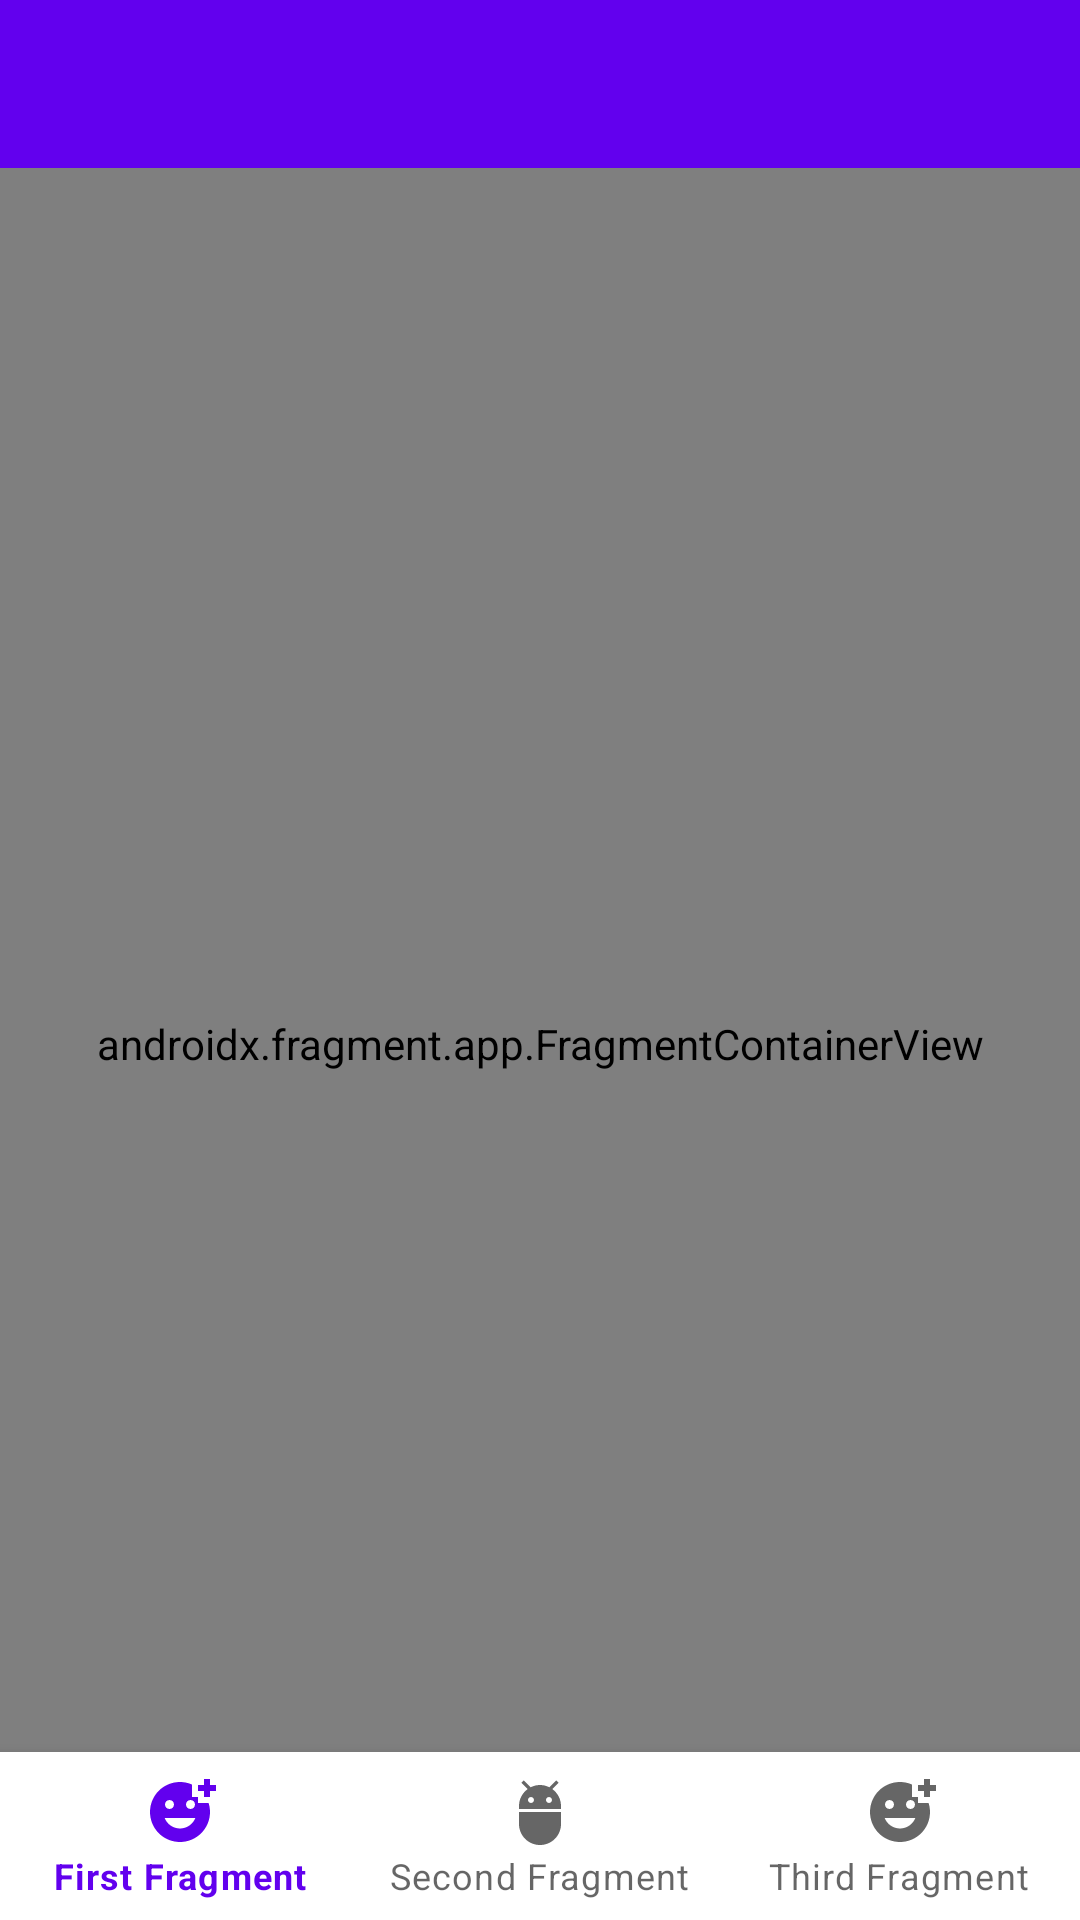

The Android layout XML behind this screen, and the referenced resources:
<!-- AndroidManifest.xml: application theme Theme.NavigationGraphDrawer -->
<!-- res/layout/activity_main.xml -->
<?xml version="1.0" encoding="utf-8"?>
    <androidx.coordinatorlayout.widget.CoordinatorLayout
        xmlns:android="http://schemas.android.com/apk/res/android"
        xmlns:app="http://schemas.android.com/apk/res-auto"
        android:layout_width="match_parent"
        android:layout_height="match_parent">

        <androidx.appcompat.widget.Toolbar
            android:id="@+id/toolbar"
            android:layout_width="match_parent"
            android:layout_height="?attr/actionBarSize"
            android:background="?attr/colorPrimary"
            android:theme="@style/ThemeOverlay.AppCompat.Dark.ActionBar" />

        <androidx.fragment.app.FragmentContainerView
            android:id="@+id/nav_host_fragment"
            android:name="androidx.navigation.fragment.NavHostFragment"
            android:layout_width="match_parent"
            android:layout_height="match_parent"
            android:layout_marginTop="?attr/actionBarSize"
            app:defaultNavHost="true"
            app:navGraph="@navigation/main_graph" />
    <com.google.android.material.bottomnavigation.BottomNavigationView
        android:id="@+id/bottomNav"
        android:layout_width="match_parent"
        android:layout_height="wrap_content"
        android:layout_gravity="bottom"
        app:menu="@menu/main_menu"/>
    </androidx.coordinatorlayout.widget.CoordinatorLayout>
<!-- resources referenced by this layout -->
<resources>
  <style name="Theme.NavigationGraphDrawer" parent="Theme.MaterialComponents.DayNight.NoActionBar">
          
          <item name="colorPrimary">@color/purple_500</item>
          <item name="colorPrimaryVariant">@color/purple_700</item>
          <item name="colorOnPrimary">@color/white</item>
          
          <item name="colorSecondary">@color/teal_200</item>
          <item name="colorSecondaryVariant">@color/teal_700</item>
          <item name="colorOnSecondary">@color/black</item>
          
          <item name="android:statusBarColor" tools:targetApi="l">?attr/colorPrimaryVariant</item>
          
      </style>
  <!-- not gathered from this repository: default colours our renderer supplied (Android Studio template values) -->
  <color name="purple_500">#FF6200EE</color>
  <color name="purple_700">#FF3700B3</color>
  <color name="teal_200">#FF03DAC5</color>
  <color name="teal_700">#FF018786</color>
  <color name="black">#FF000000</color>
  <color name="white">#FFFFFFFF</color>
</resources>
